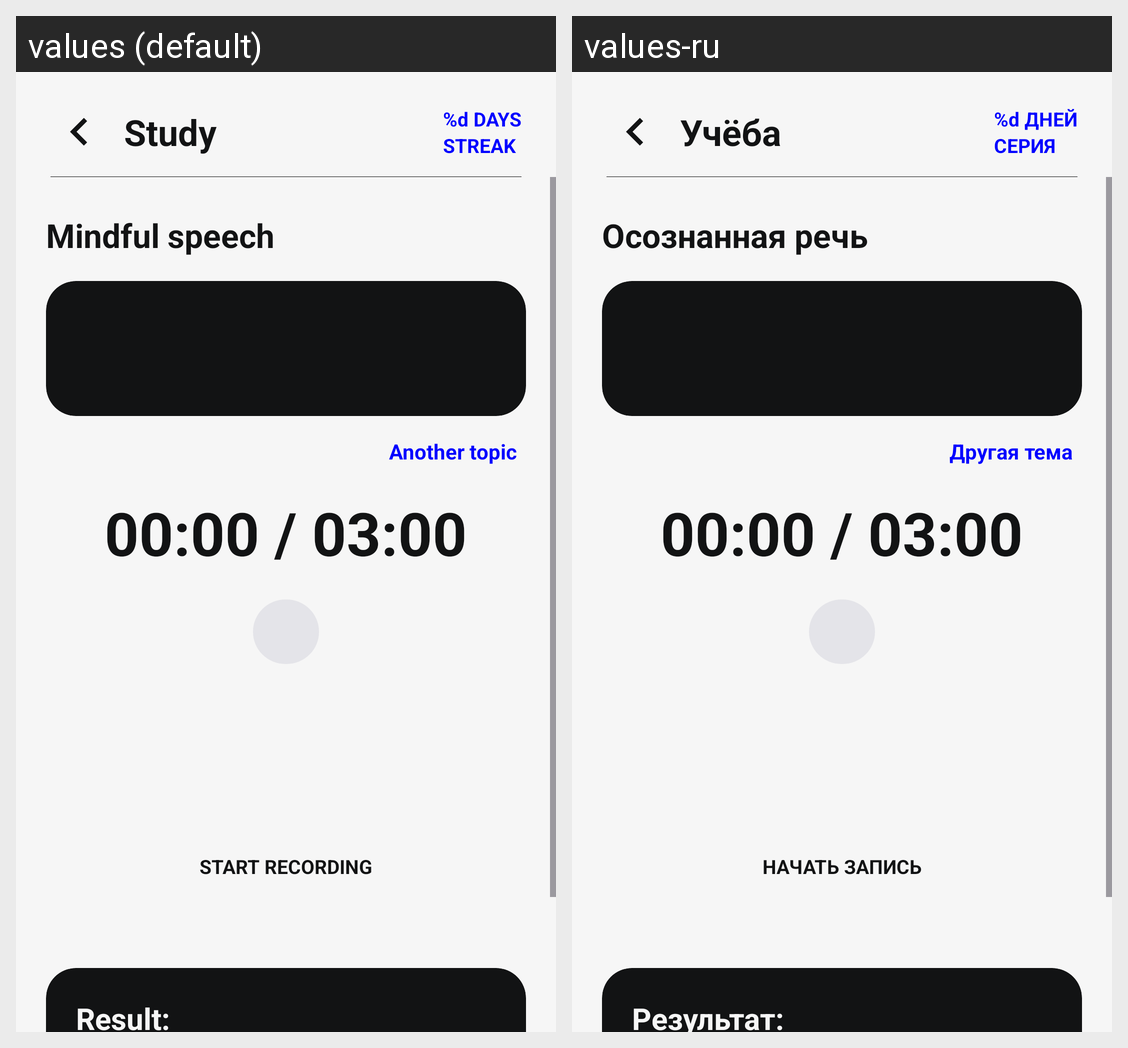

This grid shows one Android layout under two languages. Give, for every string resource on the screen, its name, the default text and each shown locale's text.
Android screen res/layout/fragment_mindful_speech.xml rendered under 2 locales, left to right: values (default), values-ru. Device: Nexus 5 (rendered at 1080×1920; each locale shown at half size, 540×960, under a caption strip naming it); theme Theme.WordTrigger.
Strings drawn on this screen, with the default value and each locale's value (text and hints the layout hard-codes, and strings that could not be matched under every locale, appear in the picture but are not listed):

study_mindful_speech
  values: Mindful speech
  values-ru: Осознанная речь

exercise_another_topic
  values: Another topic
  values-ru: Другая тема

exercise_start_recording
  values: START RECORDING
  values-ru: НАЧАТЬ ЗАПИСЬ

study_title
  values: Study
  values-ru: Учёба

study_streak_days
  values: %d DAYS
  values-ru: %d ДНЕЙ

study_streak_label
  values: STREAK
  values-ru: СЕРИЯ

exercise_result_title
  values: Result:
  values-ru: Результат:
